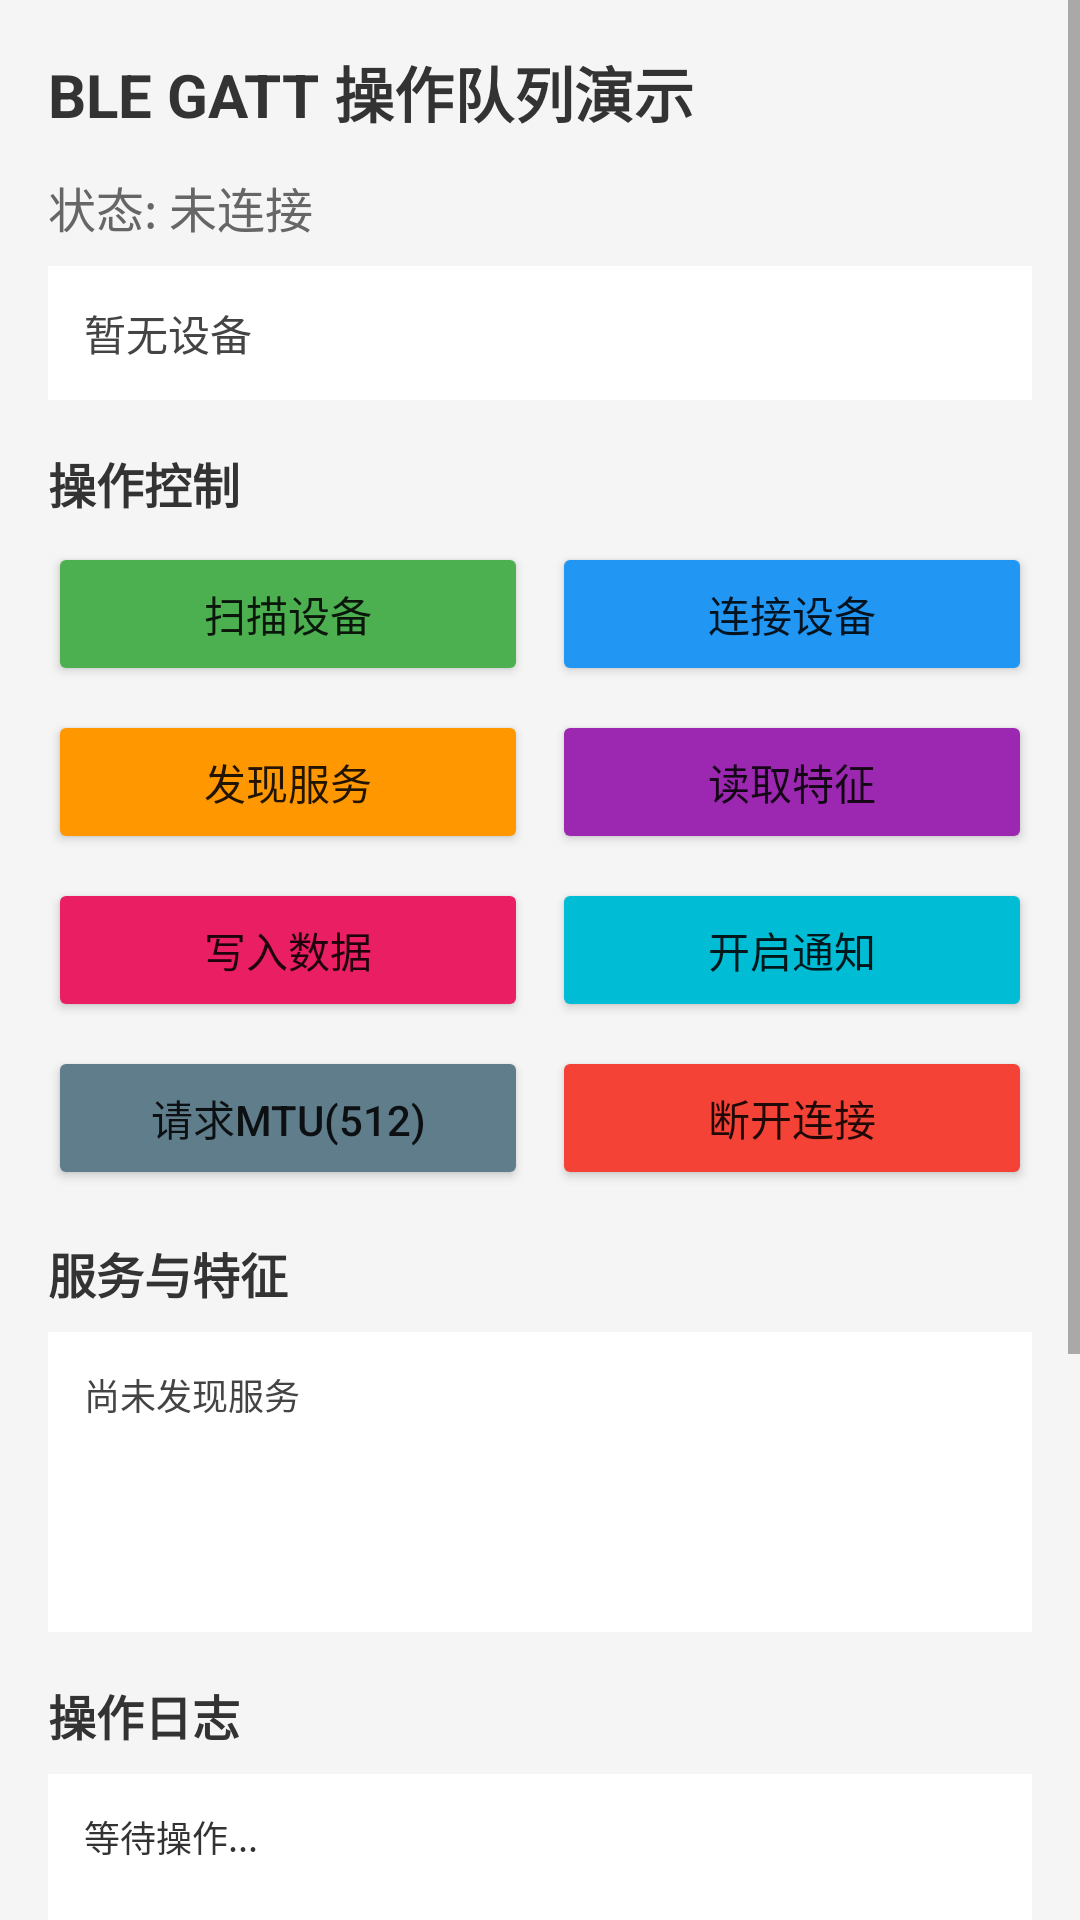

Here is an Android app screen rendered from its layout file. Give the layout XML and the strings, colors and styles it references.
<!-- AndroidManifest.xml: application theme AppTheme -->
<!-- res/layout/activity_ble_device.xml -->
<?xml version="1.0" encoding="utf-8"?>
<ScrollView xmlns:android="http://schemas.android.com/apk/res/android"
    xmlns:app="http://schemas.android.com/apk/res-auto"
    android:layout_width="match_parent"
    android:layout_height="match_parent"
    android:background="#F5F5F5">

    <androidx.constraintlayout.widget.ConstraintLayout
        android:layout_width="match_parent"
        android:layout_height="wrap_content"
        android:padding="16dp">

        
        <TextView
            android:id="@+id/tv_ble_title"
            android:layout_width="wrap_content"
            android:layout_height="wrap_content"
            android:text="BLE GATT 操作队列演示"
            android:textSize="20sp"
            android:textStyle="bold"
            android:textColor="#333333"
            app:layout_constraintStart_toStartOf="parent"
            app:layout_constraintTop_toTopOf="parent" />

        
        <TextView
            android:id="@+id/tv_ble_status"
            android:layout_width="0dp"
            android:layout_height="wrap_content"
            android:layout_marginTop="12dp"
            android:text="状态: 未连接"
            android:textSize="16sp"
            android:textColor="#666666"
            app:layout_constraintStart_toStartOf="parent"
            app:layout_constraintEnd_toEndOf="parent"
            app:layout_constraintTop_toBottomOf="@id/tv_ble_title" />

        
        <TextView
            android:id="@+id/tv_ble_device_info"
            android:layout_width="0dp"
            android:layout_height="wrap_content"
            android:layout_marginTop="8dp"
            android:background="@android:color/white"
            android:padding="12dp"
            android:text="暂无设备"
            android:textSize="14sp"
            android:textColor="#444444"
            app:layout_constraintStart_toStartOf="parent"
            app:layout_constraintEnd_toEndOf="parent"
            app:layout_constraintTop_toBottomOf="@id/tv_ble_status" />

        
        <TextView
            android:id="@+id/tv_ble_ops_title"
            android:layout_width="wrap_content"
            android:layout_height="wrap_content"
            android:layout_marginTop="16dp"
            android:text="操作控制"
            android:textSize="16sp"
            android:textStyle="bold"
            android:textColor="#333333"
            app:layout_constraintStart_toStartOf="parent"
            app:layout_constraintTop_toBottomOf="@id/tv_ble_device_info" />

        
        <Button
            android:id="@+id/btn_ble_scan"
            android:layout_width="0dp"
            android:layout_height="48dp"
            android:layout_marginTop="8dp"
            android:text="扫描设备"
            android:textAllCaps="false"
            android:backgroundTint="#4CAF50"
            app:layout_constraintStart_toStartOf="parent"
            app:layout_constraintEnd_toStartOf="@id/btn_ble_connect"
            app:layout_constraintTop_toBottomOf="@id/tv_ble_ops_title"
            app:layout_constraintHorizontal_weight="1" />

        
        <Button
            android:id="@+id/btn_ble_connect"
            android:layout_width="0dp"
            android:layout_height="48dp"
            android:layout_marginStart="8dp"
            android:text="连接设备"
            android:textAllCaps="false"
            android:backgroundTint="#2196F3"
            app:layout_constraintEnd_toEndOf="parent"
            app:layout_constraintStart_toEndOf="@id/btn_ble_scan"
            app:layout_constraintTop_toTopOf="@id/btn_ble_scan"
            app:layout_constraintHorizontal_weight="1" />

        
        <Button
            android:id="@+id/btn_ble_discover"
            android:layout_width="0dp"
            android:layout_height="48dp"
            android:layout_marginTop="8dp"
            android:text="发现服务"
            android:textAllCaps="false"
            android:backgroundTint="#FF9800"
            app:layout_constraintStart_toStartOf="parent"
            app:layout_constraintEnd_toStartOf="@id/btn_ble_read"
            app:layout_constraintTop_toBottomOf="@id/btn_ble_scan"
            app:layout_constraintHorizontal_weight="1" />

        
        <Button
            android:id="@+id/btn_ble_read"
            android:layout_width="0dp"
            android:layout_height="48dp"
            android:layout_marginStart="8dp"
            android:text="读取特征"
            android:textAllCaps="false"
            android:backgroundTint="#9C27B0"
            app:layout_constraintEnd_toEndOf="parent"
            app:layout_constraintStart_toEndOf="@id/btn_ble_discover"
            app:layout_constraintTop_toTopOf="@id/btn_ble_discover"
            app:layout_constraintHorizontal_weight="1" />

        
        <Button
            android:id="@+id/btn_ble_write"
            android:layout_width="0dp"
            android:layout_height="48dp"
            android:layout_marginTop="8dp"
            android:text="写入数据"
            android:textAllCaps="false"
            android:backgroundTint="#E91E63"
            app:layout_constraintStart_toStartOf="parent"
            app:layout_constraintEnd_toStartOf="@id/btn_ble_notify"
            app:layout_constraintTop_toBottomOf="@id/btn_ble_discover"
            app:layout_constraintHorizontal_weight="1" />

        
        <Button
            android:id="@+id/btn_ble_notify"
            android:layout_width="0dp"
            android:layout_height="48dp"
            android:layout_marginStart="8dp"
            android:text="开启通知"
            android:textAllCaps="false"
            android:backgroundTint="#00BCD4"
            app:layout_constraintEnd_toEndOf="parent"
            app:layout_constraintStart_toEndOf="@id/btn_ble_write"
            app:layout_constraintTop_toTopOf="@id/btn_ble_write"
            app:layout_constraintHorizontal_weight="1" />

        
        <Button
            android:id="@+id/btn_ble_mtu"
            android:layout_width="0dp"
            android:layout_height="48dp"
            android:layout_marginTop="8dp"
            android:text="请求MTU(512)"
            android:textAllCaps="false"
            android:backgroundTint="#607D8B"
            app:layout_constraintStart_toStartOf="parent"
            app:layout_constraintEnd_toStartOf="@id/btn_ble_disconnect"
            app:layout_constraintTop_toBottomOf="@id/btn_ble_write"
            app:layout_constraintHorizontal_weight="1" />

        
        <Button
            android:id="@+id/btn_ble_disconnect"
            android:layout_width="0dp"
            android:layout_height="48dp"
            android:layout_marginStart="8dp"
            android:text="断开连接"
            android:textAllCaps="false"
            android:backgroundTint="#F44336"
            app:layout_constraintEnd_toEndOf="parent"
            app:layout_constraintStart_toEndOf="@id/btn_ble_mtu"
            app:layout_constraintTop_toTopOf="@id/btn_ble_mtu"
            app:layout_constraintHorizontal_weight="1" />

        
        <TextView
            android:id="@+id/tv_ble_service_title"
            android:layout_width="wrap_content"
            android:layout_height="wrap_content"
            android:layout_marginTop="16dp"
            android:text="服务与特征"
            android:textSize="16sp"
            android:textStyle="bold"
            android:textColor="#333333"
            app:layout_constraintStart_toStartOf="parent"
            app:layout_constraintTop_toBottomOf="@id/btn_ble_mtu" />

        
        <TextView
            android:id="@+id/tv_ble_service_info"
            android:layout_width="0dp"
            android:layout_height="wrap_content"
            android:layout_marginTop="8dp"
            android:background="@android:color/white"
            android:minHeight="100dp"
            android:padding="12dp"
            android:text="尚未发现服务"
            android:textSize="12sp"
            android:textColor="#444444"
            android:typeface="monospace"
            app:layout_constraintStart_toStartOf="parent"
            app:layout_constraintEnd_toEndOf="parent"
            app:layout_constraintTop_toBottomOf="@id/tv_ble_service_title" />

        
        <TextView
            android:id="@+id/tv_ble_log_title"
            android:layout_width="wrap_content"
            android:layout_height="wrap_content"
            android:layout_marginTop="16dp"
            android:text="操作日志"
            android:textSize="16sp"
            android:textStyle="bold"
            android:textColor="#333333"
            app:layout_constraintStart_toStartOf="parent"
            app:layout_constraintTop_toBottomOf="@id/tv_ble_service_info" />

        
        <TextView
            android:id="@+id/tv_ble_log"
            android:layout_width="0dp"
            android:layout_height="300dp"
            android:layout_marginTop="8dp"
            android:background="@android:color/white"
            android:padding="12dp"
            android:scrollbars="vertical"
            android:text="等待操作..."
            android:textSize="12sp"
            android:textColor="#333333"
            android:typeface="monospace"
            android:lineSpacingExtra="4dp"
            app:layout_constraintBottom_toBottomOf="parent"
            app:layout_constraintEnd_toEndOf="parent"
            app:layout_constraintStart_toStartOf="parent"
            app:layout_constraintTop_toBottomOf="@id/tv_ble_log_title" />

    </androidx.constraintlayout.widget.ConstraintLayout>

</ScrollView>
<!-- resources referenced by this layout -->
<resources>
  <style name="AppTheme" parent="AppBaseTheme">
        
          <item name="android:windowSplashscreenContent">@drawable/background_splash</item>
  
      </style>
  <style name="AppBaseTheme" parent="Theme.AppCompat.Light.NoActionBar">
          
          <item name="colorPrimary">@color/colorPrimary</item>
          <item name="colorPrimaryDark">@color/colorPrimaryDark</item>
          <item name="colorAccent">@color/colorAccent</item>
  
          <item name="android:statusBarColor" tools:targetApi="l">@android:color/transparent</item>
          
          <item name="android:windowNoTitle">true</item>
          <item name="android:windowTranslucentStatus">false</item>
          <item name="android:windowTranslucentNavigation">false</item>
          <item name="android:forceDarkAllowed" tools:targetApi="q">false</item>
          <item name="android:alertDialogTheme">@style/dialog_style</item>
      </style>
  <!-- drawable background_splash (drawable) -->
  <?xml version="1.0" encoding="utf-8"?>
  <layer-list xmlns:android="http://schemas.android.com/apk/res/android"
      android:opacity="opaque">
      <item>
          <bitmap
              android:layout_width="match_parent"
              android:layout_height="match_parent"
              android:src="@mipmap/bg_splash" />
      </item>
  
      <item android:bottom="160dp">
          <bitmap
              android:layout_width="255dp"
              android:layout_height="66dp"
              android:gravity="center"
              android:src="@drawable/brvah_sample_footer_loading" />
      </item>
  
  </layer-list>
  <color name="colorPrimary">#6200EE</color>
  <color name="colorPrimaryDark">#3700B3</color>
  <color name="colorAccent">#03DAC5</color>
  <style name="dialog_style" parent="Theme.AppCompat.Dialog.MinWidth">
          <item name="android:windowFrame">@null</item>
          <item name="android:windowIsFloating">true</item>
          <item name="android:windowIsTranslucent">true</item>
          <item name="android:windowNoTitle">true</item>
          <item name="android:background">@android:color/holo_red_dark</item>
          <item name="android:windowBackground">@android:color/holo_red_dark</item>
  
          <item name="android:backgroundDimAmount">0.5</item>
          <item name="android:backgroundDimEnabled">true</item>
          <item name="android:windowMinWidthMajor">50%</item>
          <item name="android:windowMinWidthMinor">50%</item>
  
  
      </style>
</resources>
